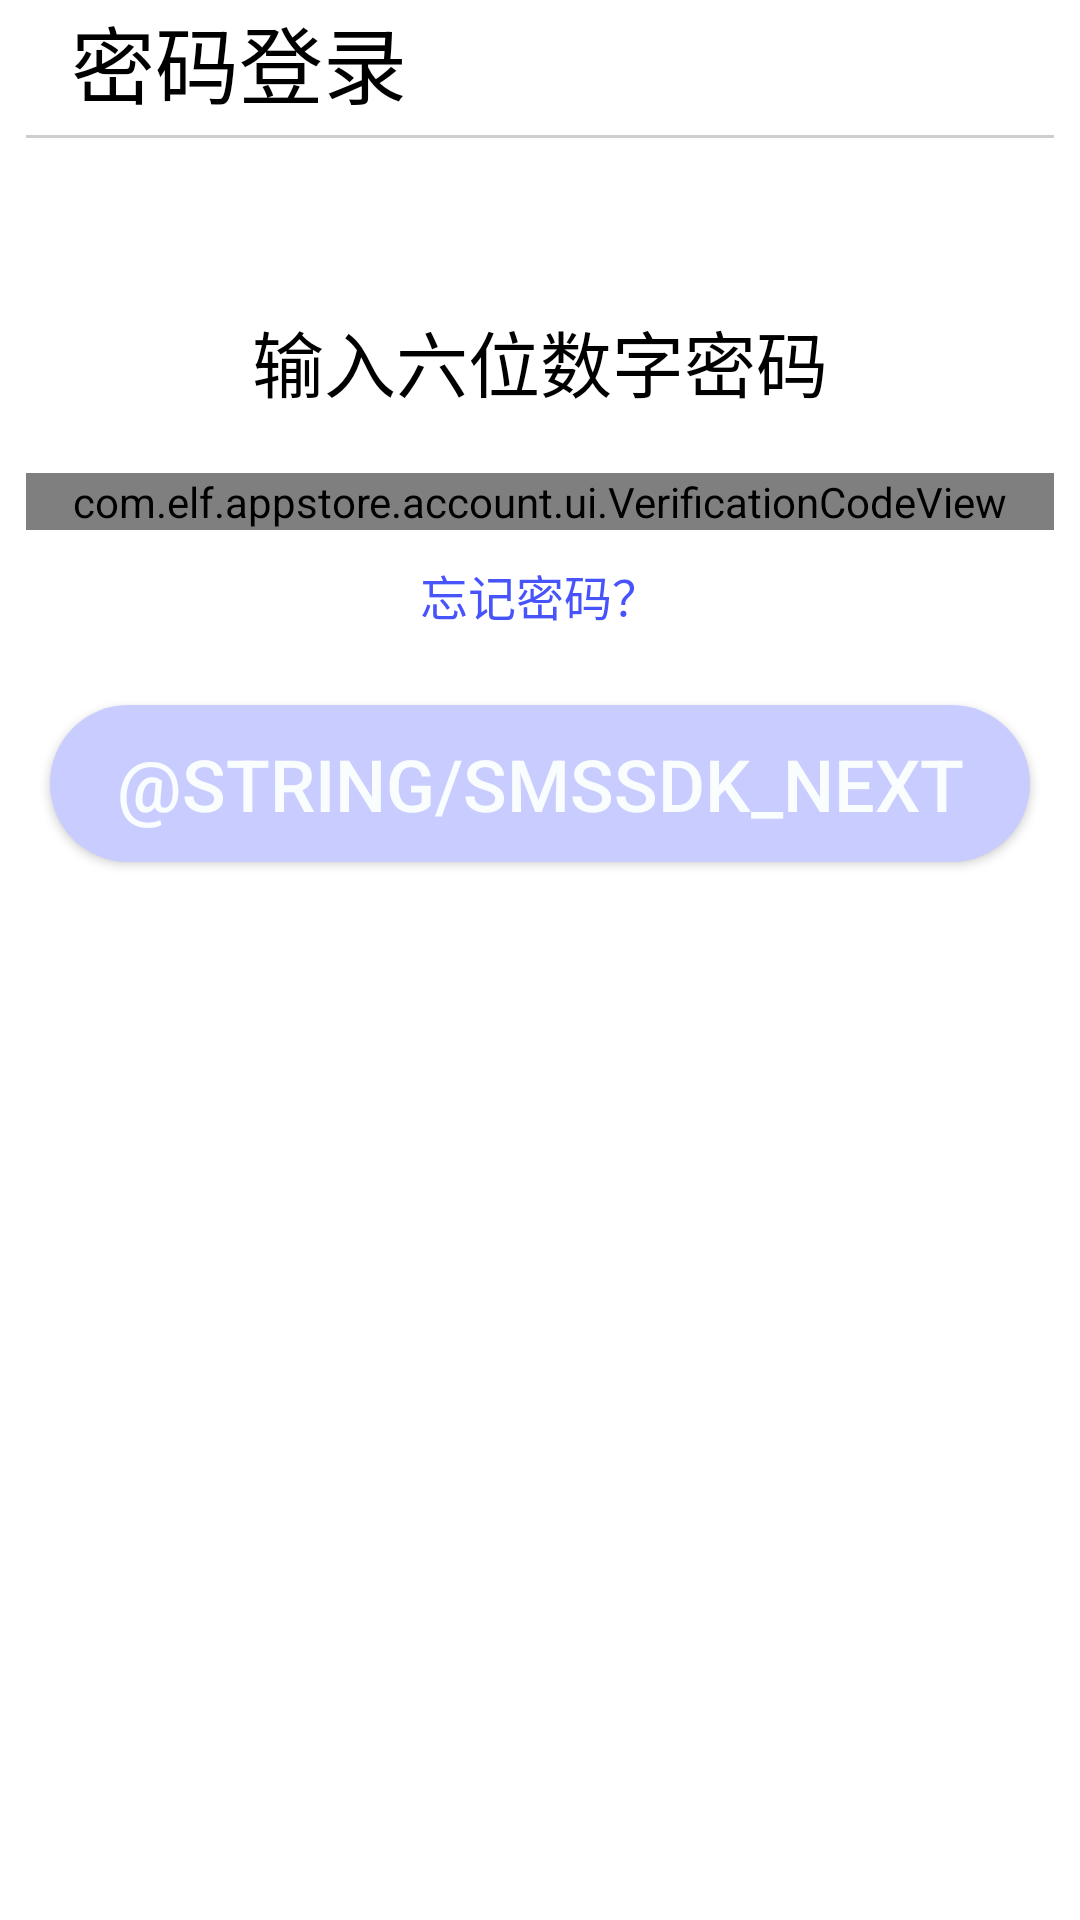

This screen was rendered from an Android layout file. Write that file and the resources it references.
<!-- AndroidManifest.xml: application theme AppTheme.NoActionBar -->
<!-- res/layout/login_pwd_layout.xml -->
<?xml version="1.0" encoding="utf-8"?>
<LinearLayout
    xmlns:android="http://schemas.android.com/apk/res/android"
    android:layout_width="match_parent"
    android:layout_height="match_parent" xmlns:app="http://schemas.android.com/apk/res-auto"
    android:background="#ffffff"
    android:orientation="vertical"
    android:paddingLeft="26px"
    android:paddingRight="26px">
    <TextView
        android:id="@+id/login_pwd_title"
        android:layout_width="match_parent"
        android:layout_height="wrap_content"
        android:text="@string/login_pwd_title"
        style="@style/login_title_style"
    />
    <TextView
        android:id="@+id/login_pwd_title_content"
        android:layout_width="match_parent"
        android:layout_height="wrap_content"
        android:layout_marginTop="50px"
        android:gravity="center"
        android:text="@string/login_pwd_title_content"
        android:textColor="#000000"
        android:textSize="24sp"
        android:typeface="monospace"
    />
    <com.elf.appstore.account.ui.VerificationCodeView
        android:id="@+id/login_pwd_et"
        android:layout_width="match_parent"
        android:layout_height="wrap_content"
        android:layout_alignParentTop="true"
        android:layout_marginTop="20dp"
        android:paddingLeft="12dp"
        app:icv_et_number="6"
        app:icv_et_width="40dp"
        app:icv_et_text_size="30sp"
        android:paddingRight="12dp">
    </com.elf.appstore.account.ui.VerificationCodeView>
    <TextView
        android:id="@+id/login_pwd_tips"
        android:layout_width="wrap_content"
        android:layout_height="wrap_content"
        android:layout_marginTop="10dp"
        android:layout_gravity="center_horizontal"
        android:text="@string/login_pwd_tips"
        android:textColor="#4753FB"
        android:clickable="true"
        android:textSize="16sp"
        android:typeface="monospace"
    />
    <Button
        android:id="@+id/btn_submit"
        android:layout_width="match_parent"
        android:layout_height="wrap_content"
        android:text="@string/smssdk_next"
        style="@style/login_button_style"
    />
</LinearLayout>
<!-- resources referenced by this layout -->
<resources>
  <string name="login_pwd_tips">忘记密码？</string>
  <string name="login_pwd_title">密码登录</string>
  <string name="login_pwd_title_content">输入六位数字密码</string>
  <style name="login_button_style">
          <item name="android:paddingTop">10dp</item>
          <item name="android:paddingBottom">10dp</item>
          <item name="android:textSize">24sp</item>
          <item name="android:textColor">@color/login_register_button_color</item>
          <item name="android:layout_marginLeft">8dp</item>
          <item name="android:layout_marginTop">25dp</item>
          <item name="android:layout_marginRight">8dp</item>
          <item name="android:background">@drawable/login_register_button_disenable</item>
      </style>
  <style name="login_title_style">
          <item name="android:paddingRight">15dp</item>
          <item name="android:paddingLeft">15dp</item>
          <item name="android:paddingBottom">5dp</item>
          <item name="android:layout_marginBottom">40dp</item>
          <item name="android:textSize">28sp</item>
          <item name="android:textColor">@android:color/black</item>
          <item name="android:gravity">center_vertical</item>
          <item name="android:background">@drawable/login_edit_divider</item>
      </style>
  <style name="AppTheme.NoActionBar">
          <item name="windowActionBar">false</item>
          <item name="windowNoTitle">true</item>
      </style>
  <color name="login_register_button_color">#F9FDFE</color>
  <!-- drawable login_register_button_disenable (drawable) -->
  <?xml version="1.0" encoding="utf-8"?>
  <shape xmlns:android="http://schemas.android.com/apk/res/android" >
  
      <solid android:color="#C8CCFF" />
  
      <corners android:radius="30dp" />
  
  </shape>
  <!-- drawable login_edit_divider (drawable) -->
  <?xml version="1.0" encoding="utf-8"?>
  <layer-list xmlns:android="http://schemas.android.com/apk/res/android" >
      
      <item>
          <shape>
              <solid android:color="#CECECE" />
          </shape>
      </item>
      
      <item android:bottom="1dp"> 
          <shape>
              <solid android:color="#ffffff" />
          </shape>
      </item>
  </layer-list>
</resources>
